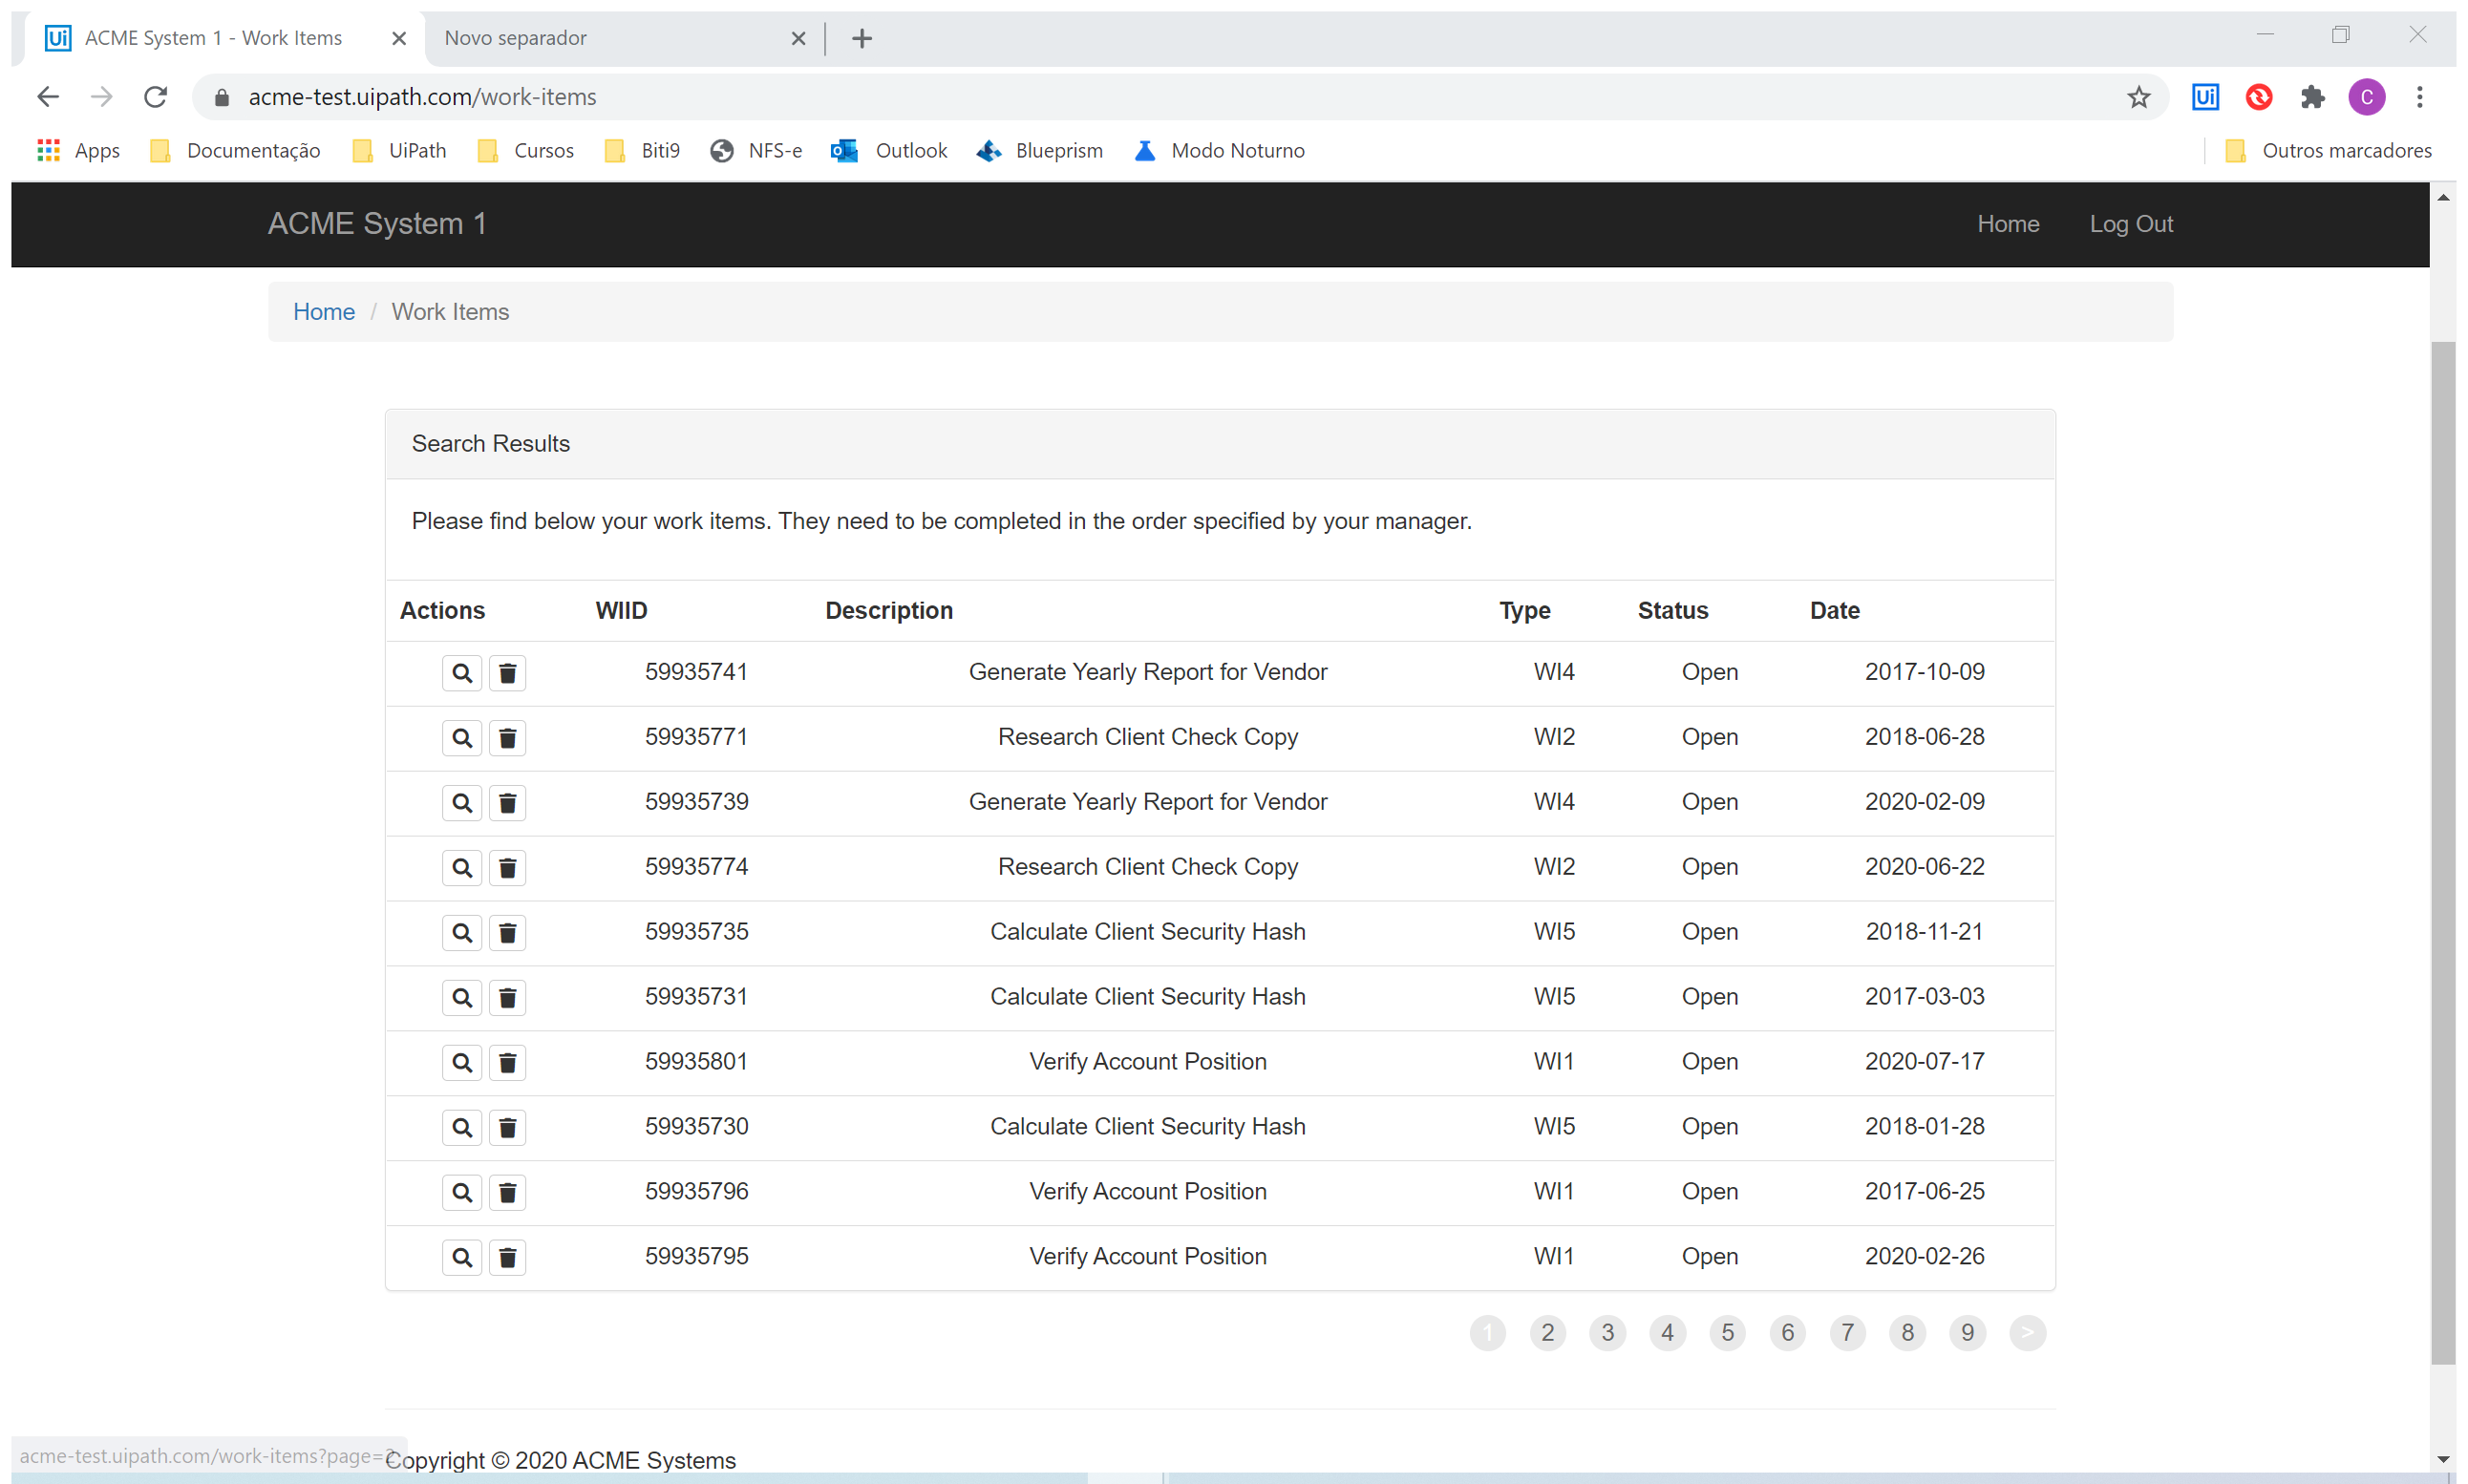
Task: UiPath REFramework Template
Workflow: System1_ExtractDataTable

Step 1: Attach Browser 'ACMESyste Page' in window 'ACME System 1 - Work Items' (chrome.exe)

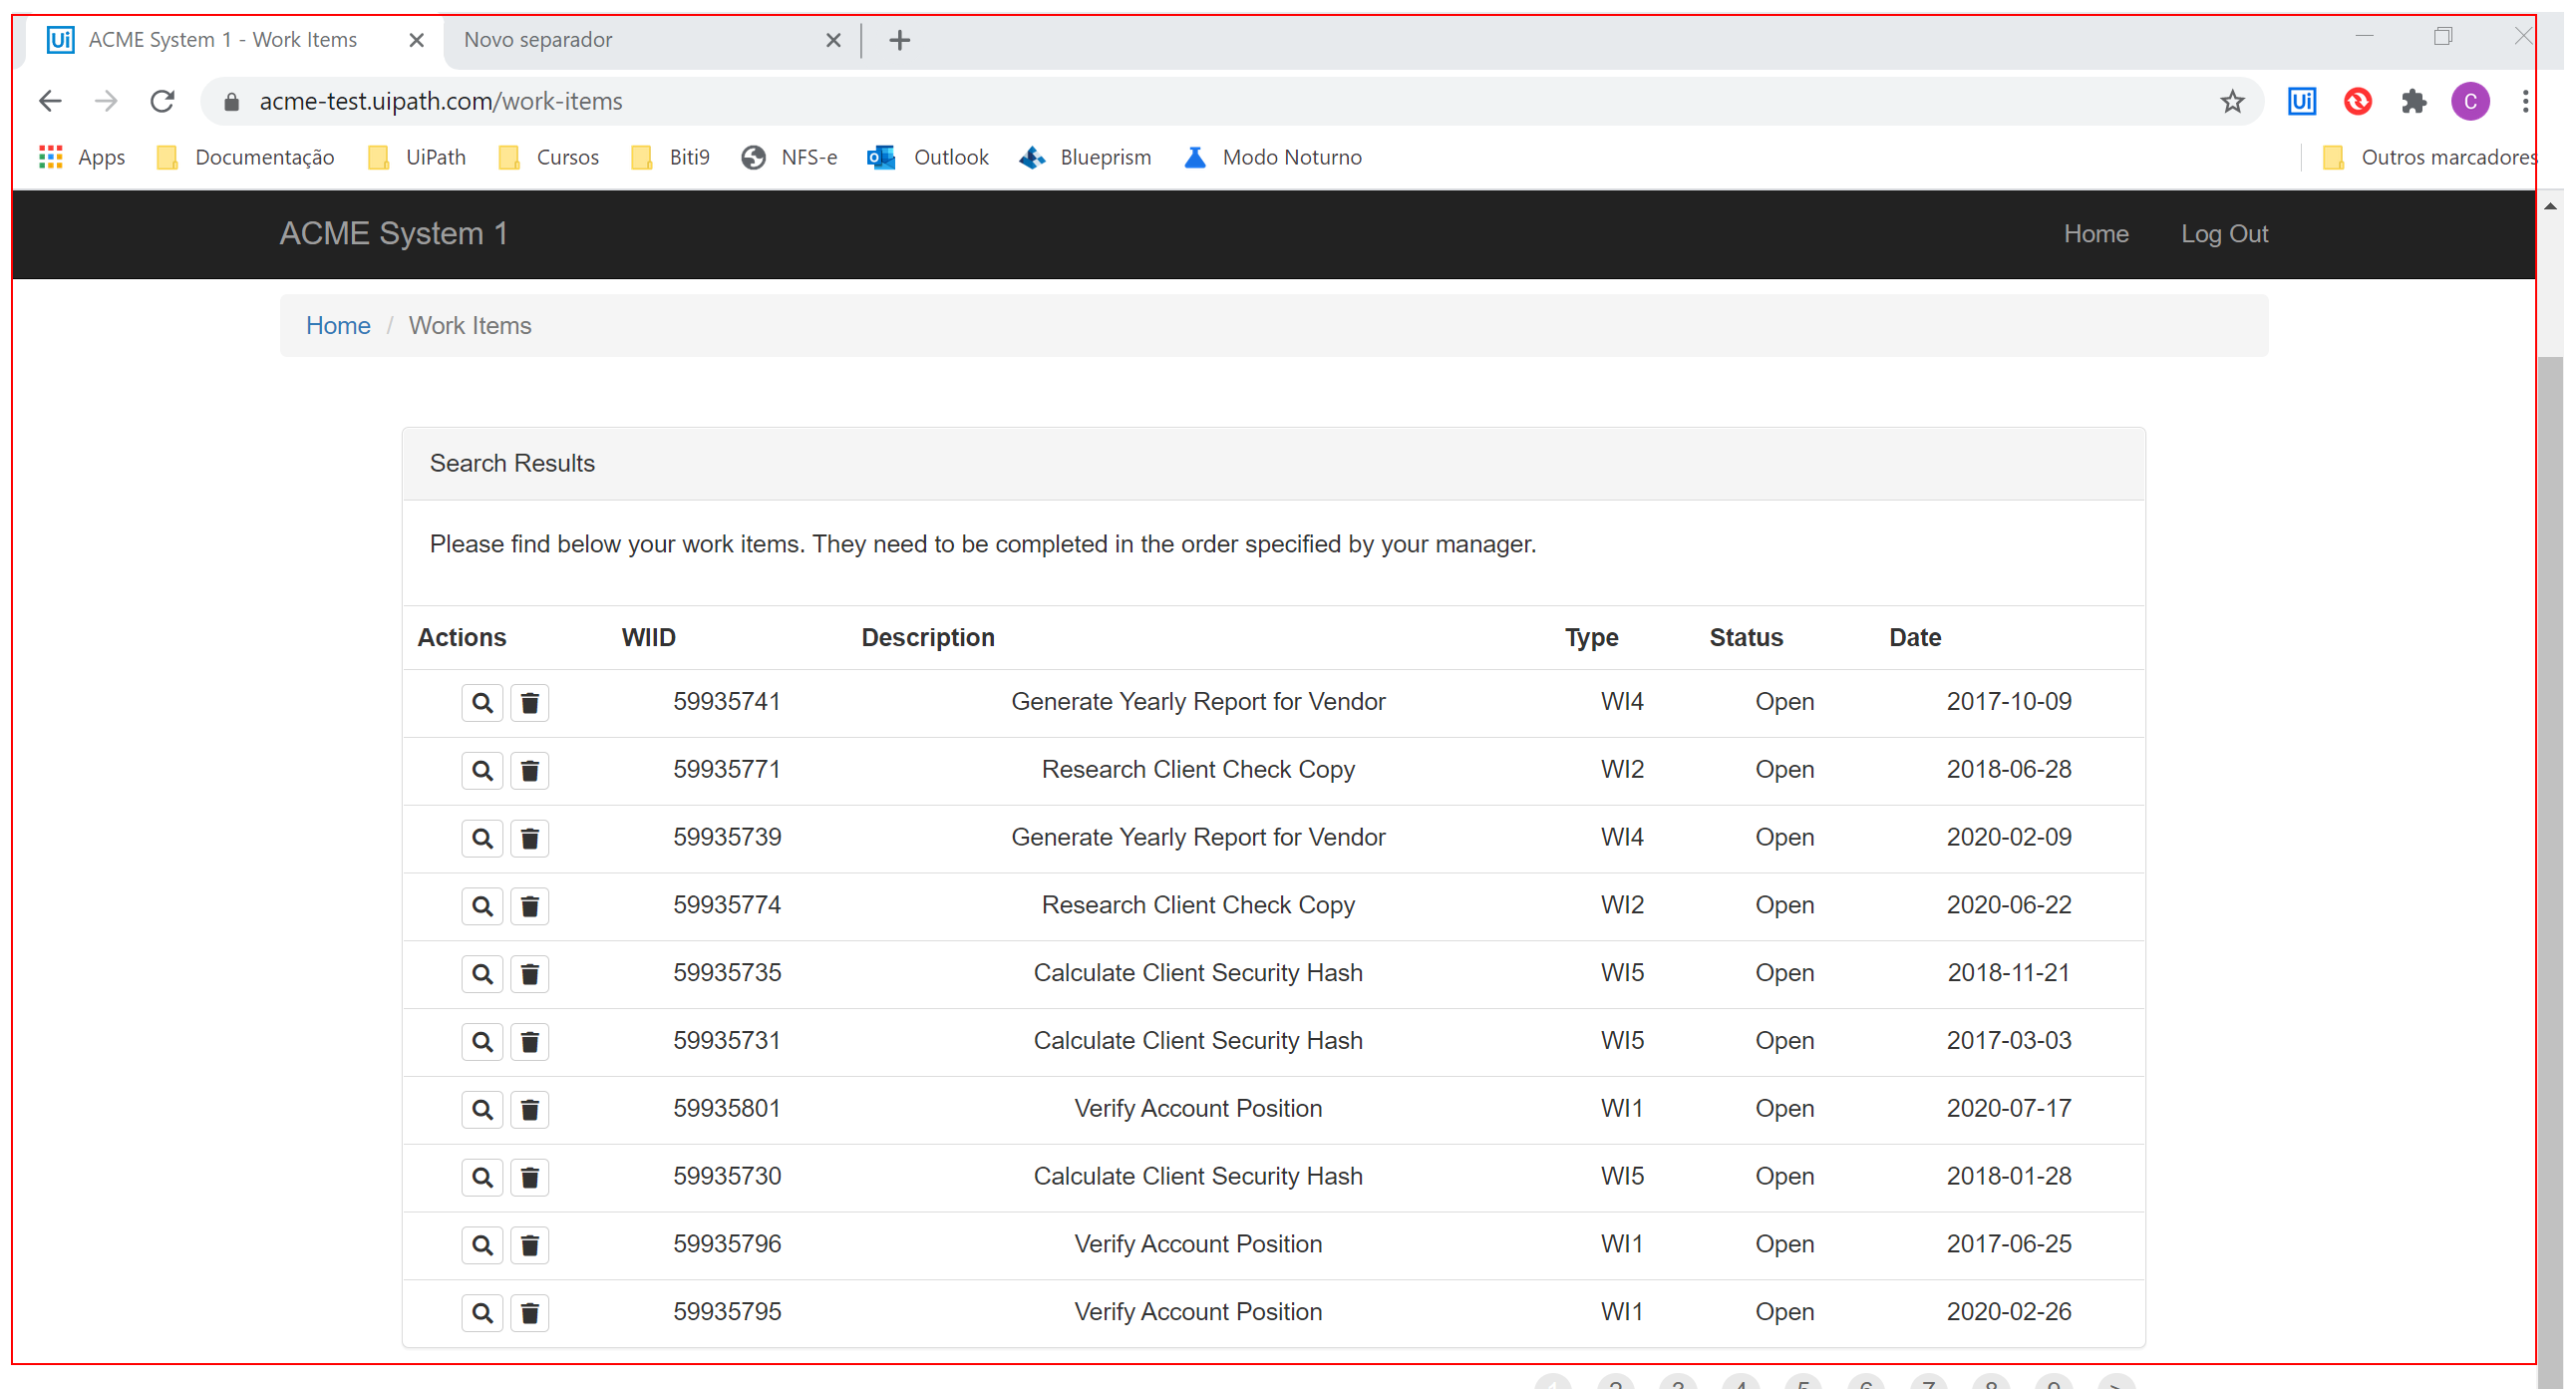
Step 2: get-text from the page